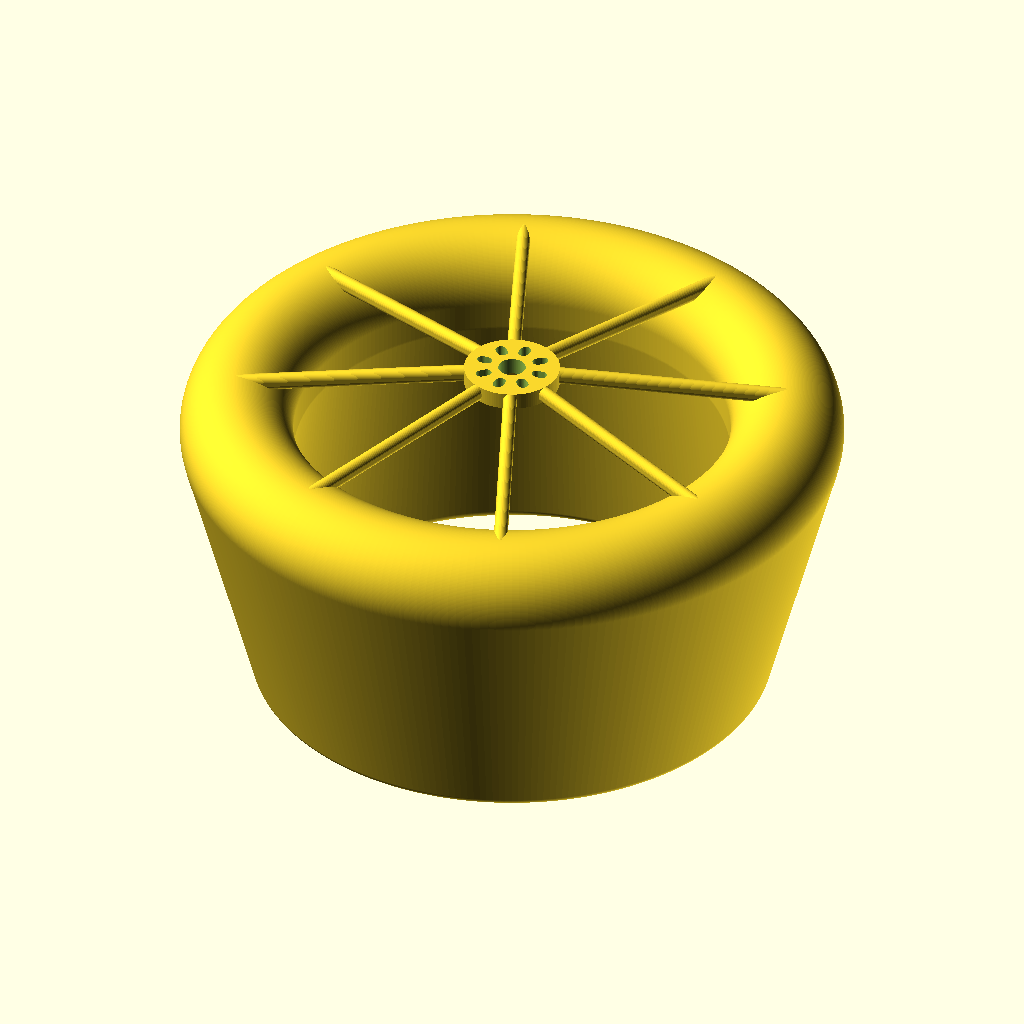
Cell 1: the model at its default parameters.
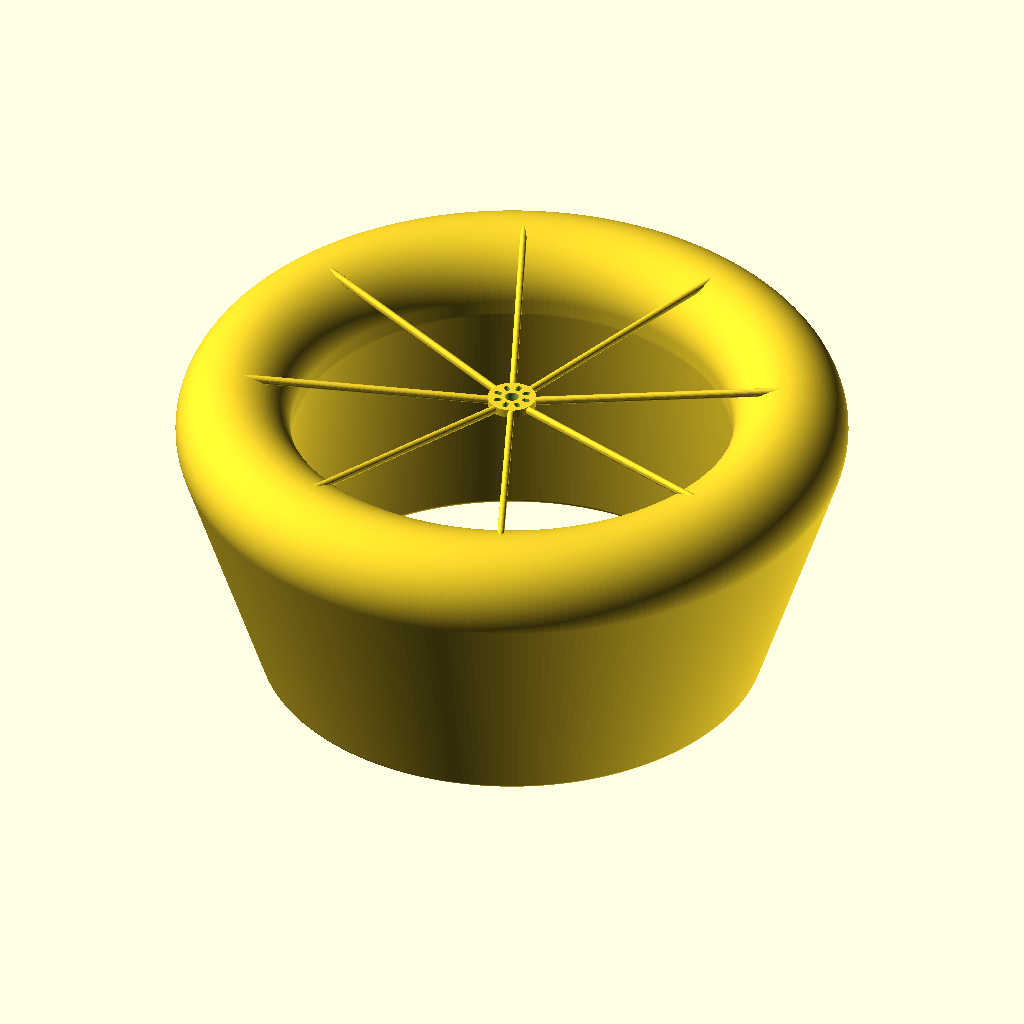
Cell 2 — propDiameter set to 254, the other parameters unchanged.
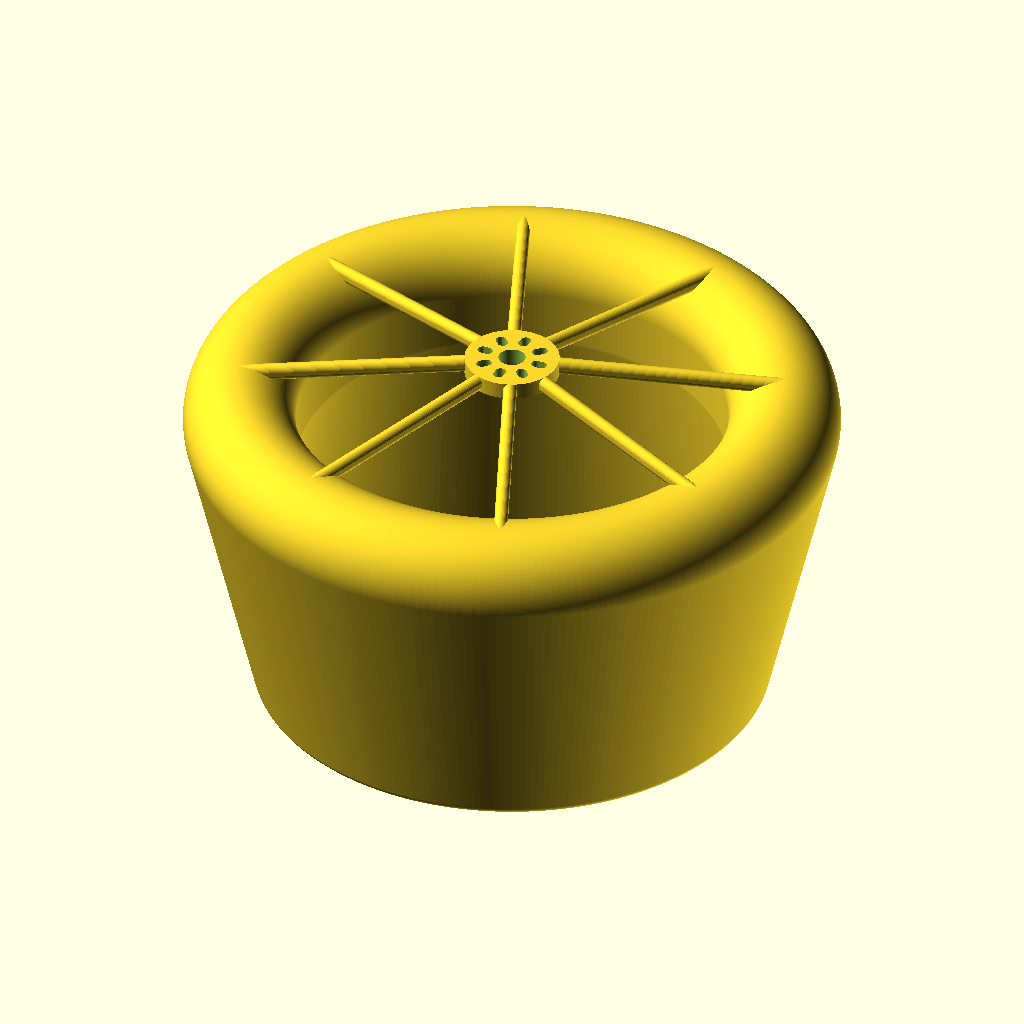
Cell 3 — propHeight set to 16, the other parameters unchanged.
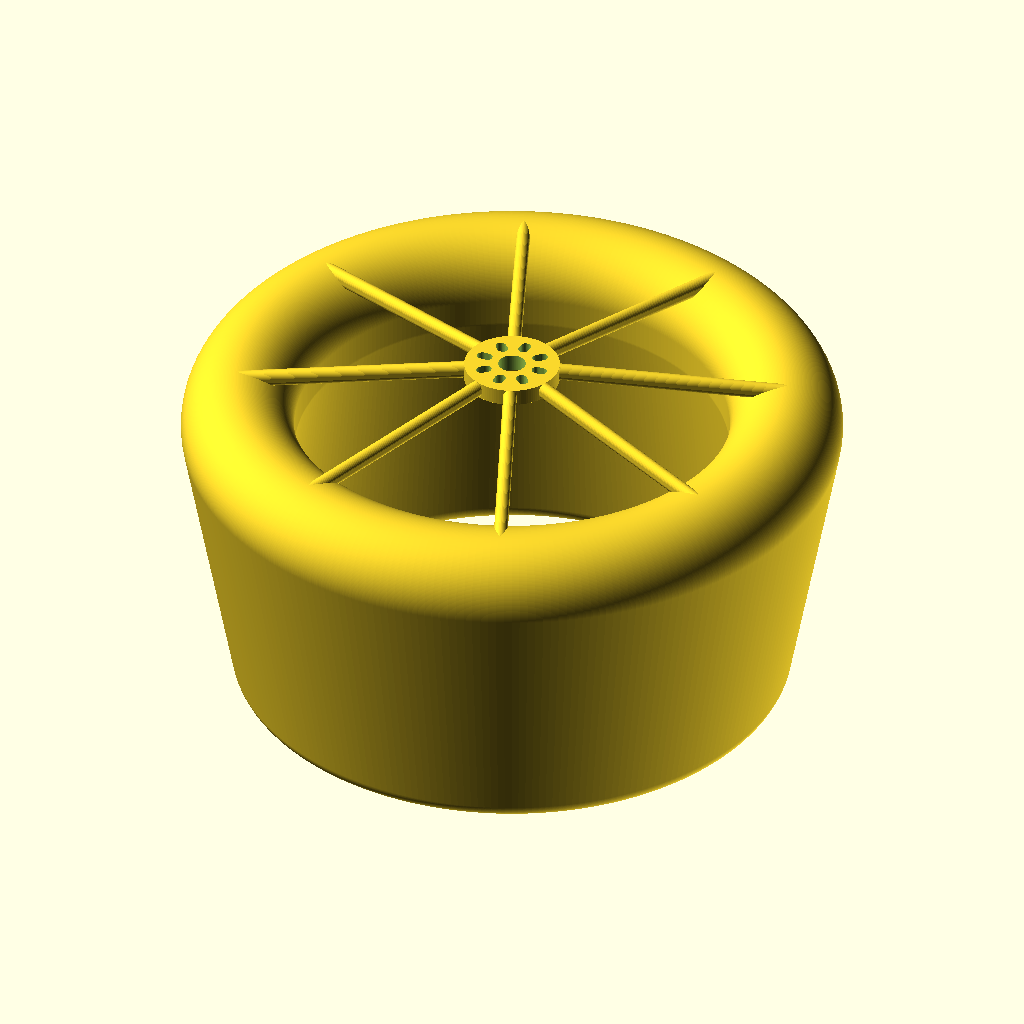
Cell 4 — ductTailRadius set to 6, the other parameters unchanged.
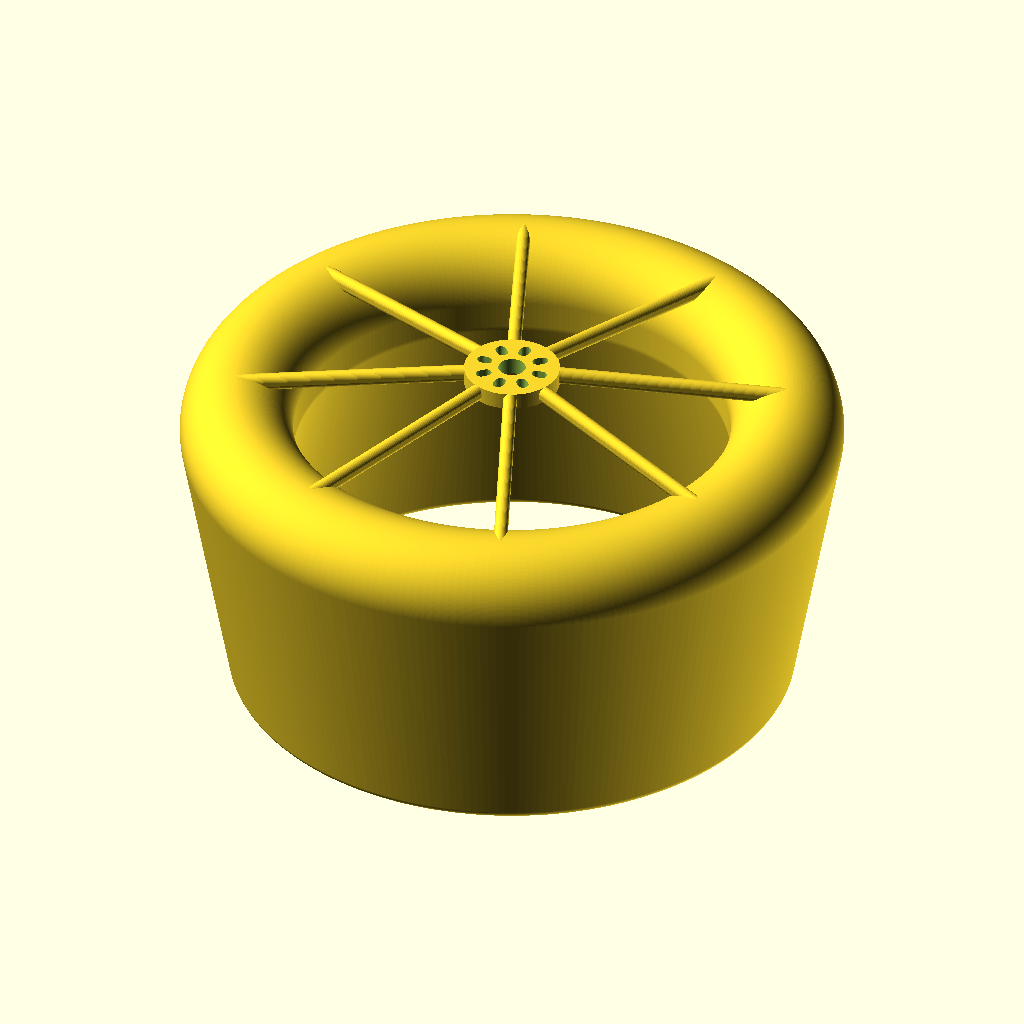
Cell 5: the same model with ductDiffuserFlareAngle = 10.
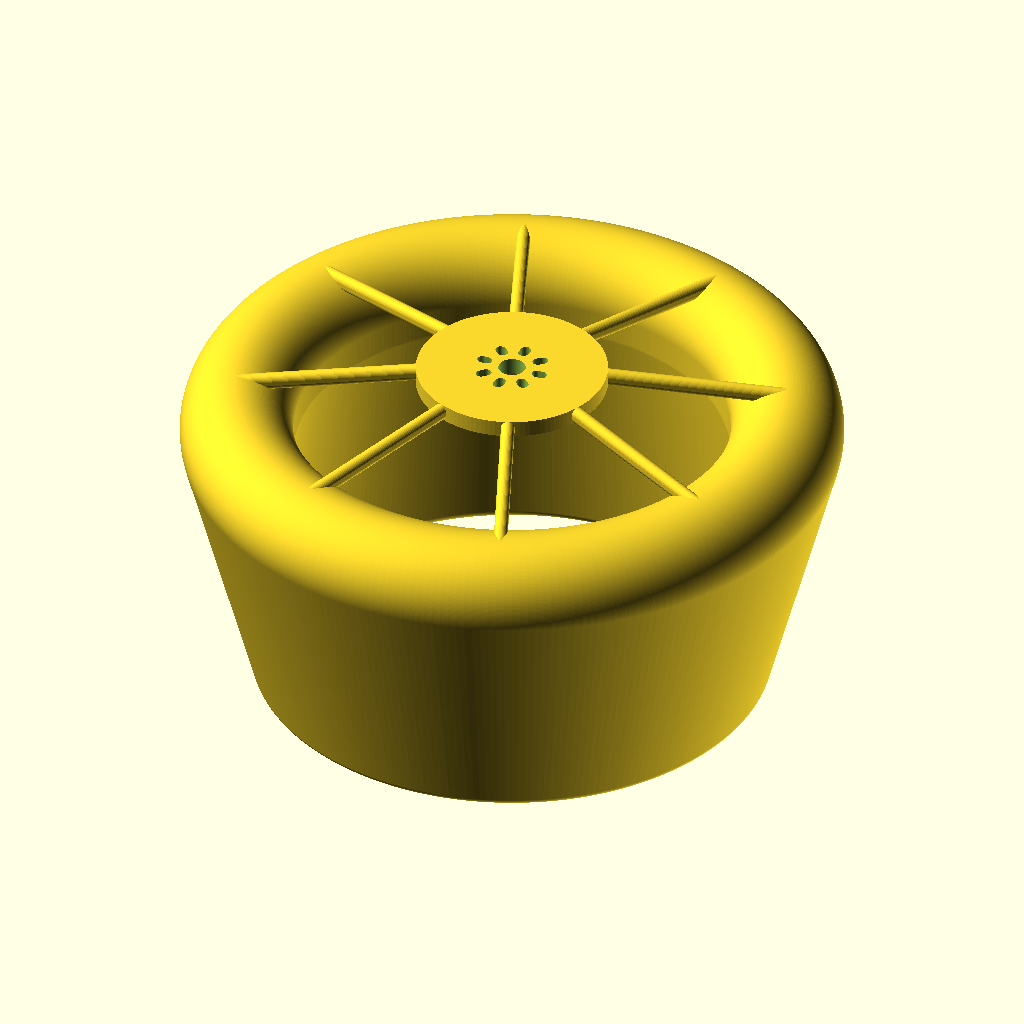
Cell 6 — motorDiameter set to 56, the other parameters unchanged.
The same orthographic view direction (rotation 55°, 0°, 25°; colour scheme Cornfield) for every cell, with the view re-fitted per cell, so scale and position can differ between cells.
OpenSCAD source file inputs/thingiverse/files/thing-2534805/files/duct2---modular-ducts.scad:
/*
Add-on Duct for multirotor.
This will mount between motors and frame arms with the props below the motors like a pusher motor in a plane.

Proportions and parameters based on the work of Jason L. Pereira [1].
First introduced to me by capolight [2].


[1] https://drive.google.com/file/d/0BzZ213vBQVkTOHFnbUxkRVRZOGc/view
[2] https://capolight.wordpress.com/2015/01/14/quadcopter-rotor-duct/

*/


// set up for 5 inch propellers
propDiameter=127;
propHeight=8;

// duct sizing based on articles referenced above
ductInsideDiameter=propDiameter*1.002; // 0.1% of ID gap around prop
ductLipRadius=ductInsideDiameter*0.13; // 13% of ID
ductTailRadius=3;
ductDiffuserLength=ductInsideDiameter*0.55;
ductDiffuserFlareAngle=5;

// motor set up for Emax 2205 motors
motorDiameter=28;
motorHeight=17;
motorShaftClearanceDiameter=8;
motorScrewMinRadius=8;
motorScrewMaxRadius=9.5;
motorScrewClearanceHoleDiameter=3.15;
motorScrewCounterBoreDiameter=6.5;

motorMountThickness=5;
motorMountSpokeThickness=4;
motorMountSpokeCount=8;


module capsule(r, h) {
    hull() {
        translate([0,0,h/2])
        sphere(r=r);
        translate([0,0,-h/2])
        sphere(r=r);
    }
}


module duct_profile_solid() {
    translate([-ductInsideDiameter/2-ductLipRadius,0,0])
    hull() {
        translate([0,propHeight/2]) circle(r=ductLipRadius);
        translate([ductLipRadius/2,-propHeight/2]) circle(r=ductLipRadius/2);
        translate([
            (-ductDiffuserLength-propHeight/2)*tan(ductDiffuserFlareAngle)+ductLipRadius-ductTailRadius,
            -ductDiffuserLength-propHeight/2
        ])
        circle(r=ductTailRadius);
    }
}

module duct_profile_candy_cane() {
    translate([-ductInsideDiameter/2-ductLipRadius,0,0])
    union() {
        difference() {
            translate([0,propHeight/2]) circle(r=ductLipRadius);
            translate([0,propHeight/2]) circle(r=ductLipRadius-ductTailRadius*2);
            
            translate([0,propHeight/2-ductLipRadius])
            square(ductLipRadius*2,center=true);
        }
        
        translate([-ductLipRadius+ductTailRadius,propHeight/2])
        circle(r=ductTailRadius);
        
        hull() {
            translate([ductLipRadius-ductTailRadius,propHeight/2])
            circle(r=ductTailRadius);
            translate([ductLipRadius-ductTailRadius,-propHeight/2])
            circle(r=ductTailRadius);
        }
        
        hull() {
            translate([ductLipRadius-ductTailRadius,-propHeight/2])
            circle(r=ductTailRadius);
            
            translate([
                (-ductDiffuserLength-propHeight/2)*tan(ductDiffuserFlareAngle)+ductLipRadius-ductTailRadius,
                -ductDiffuserLength-propHeight/2
            ])
            circle(r=ductTailRadius);
        }
    }
}


module duct_profile() {
    duct_profile_solid();
    //duct_profile_candy_cane();
}


module motor_mount_screw_hole() {
    $fn=40;
    union() {
        translate([0,0,-motorMountThickness])
        linear_extrude(motorMountThickness*2)
        hull() {
            translate([motorScrewMinRadius,0]) circle(d=motorScrewClearanceHoleDiameter);
            translate([motorScrewMaxRadius,0]) circle(d=motorScrewClearanceHoleDiameter);
        }
    }
}


module motor_mount_spoke() {
    $fn=40;
    hull() {
        translate([motorDiameter/2,0,motorHeight+motorMountThickness/2+propHeight/2])
        capsule(r=motorMountSpokeThickness/2, h=motorMountThickness-motorMountSpokeThickness);
        
        translate([ductInsideDiameter/2+ductLipRadius,0,ductLipRadius-motorMountThickness/2+propHeight/2])
        capsule(r=motorMountSpokeThickness/2, h=motorMountThickness-motorMountSpokeThickness);
    }
}


module motor_mount() {
    $fn=120;
    translate([0,0,motorMountThickness/2+motorHeight+propHeight/2])
    difference() {
        cylinder(d=motorDiameter, h=motorMountThickness, center=true);
        cylinder(d=motorShaftClearanceDiameter, h=motorMountThickness*2,center=true);
        for (i=[1:1:8]) {
            rotate([0,0,45*i]) motor_mount_screw_hole();
        }
    }
    for (i=[1:1:motorMountSpokeCount]) {
        rotate([0,0,360/motorMountSpokeCount*i+360/motorMountSpokeCount/2]) motor_mount_spoke();
    }
}


module duct() {
    union() {
        rotate_extrude($fn=260) duct_profile();
        motor_mount();
    }
}


duct();
Customizer parameters (derived from the source; name, type, default, range or options):
propDiameter: number, default 127
propHeight: number, default 8
ductTailRadius: number, default 3
ductDiffuserFlareAngle: number, default 5
motorDiameter: number, default 28
motorHeight: number, default 17
motorShaftClearanceDiameter: number, default 8
motorScrewMinRadius: number, default 8
motorScrewMaxRadius: number, default 9.5
motorScrewClearanceHoleDiameter: number, default 3.15
motorScrewCounterBoreDiameter: number, default 6.5
motorMountThickness: number, default 5
motorMountSpokeThickness: number, default 4
motorMountSpokeCount: number, default 8
